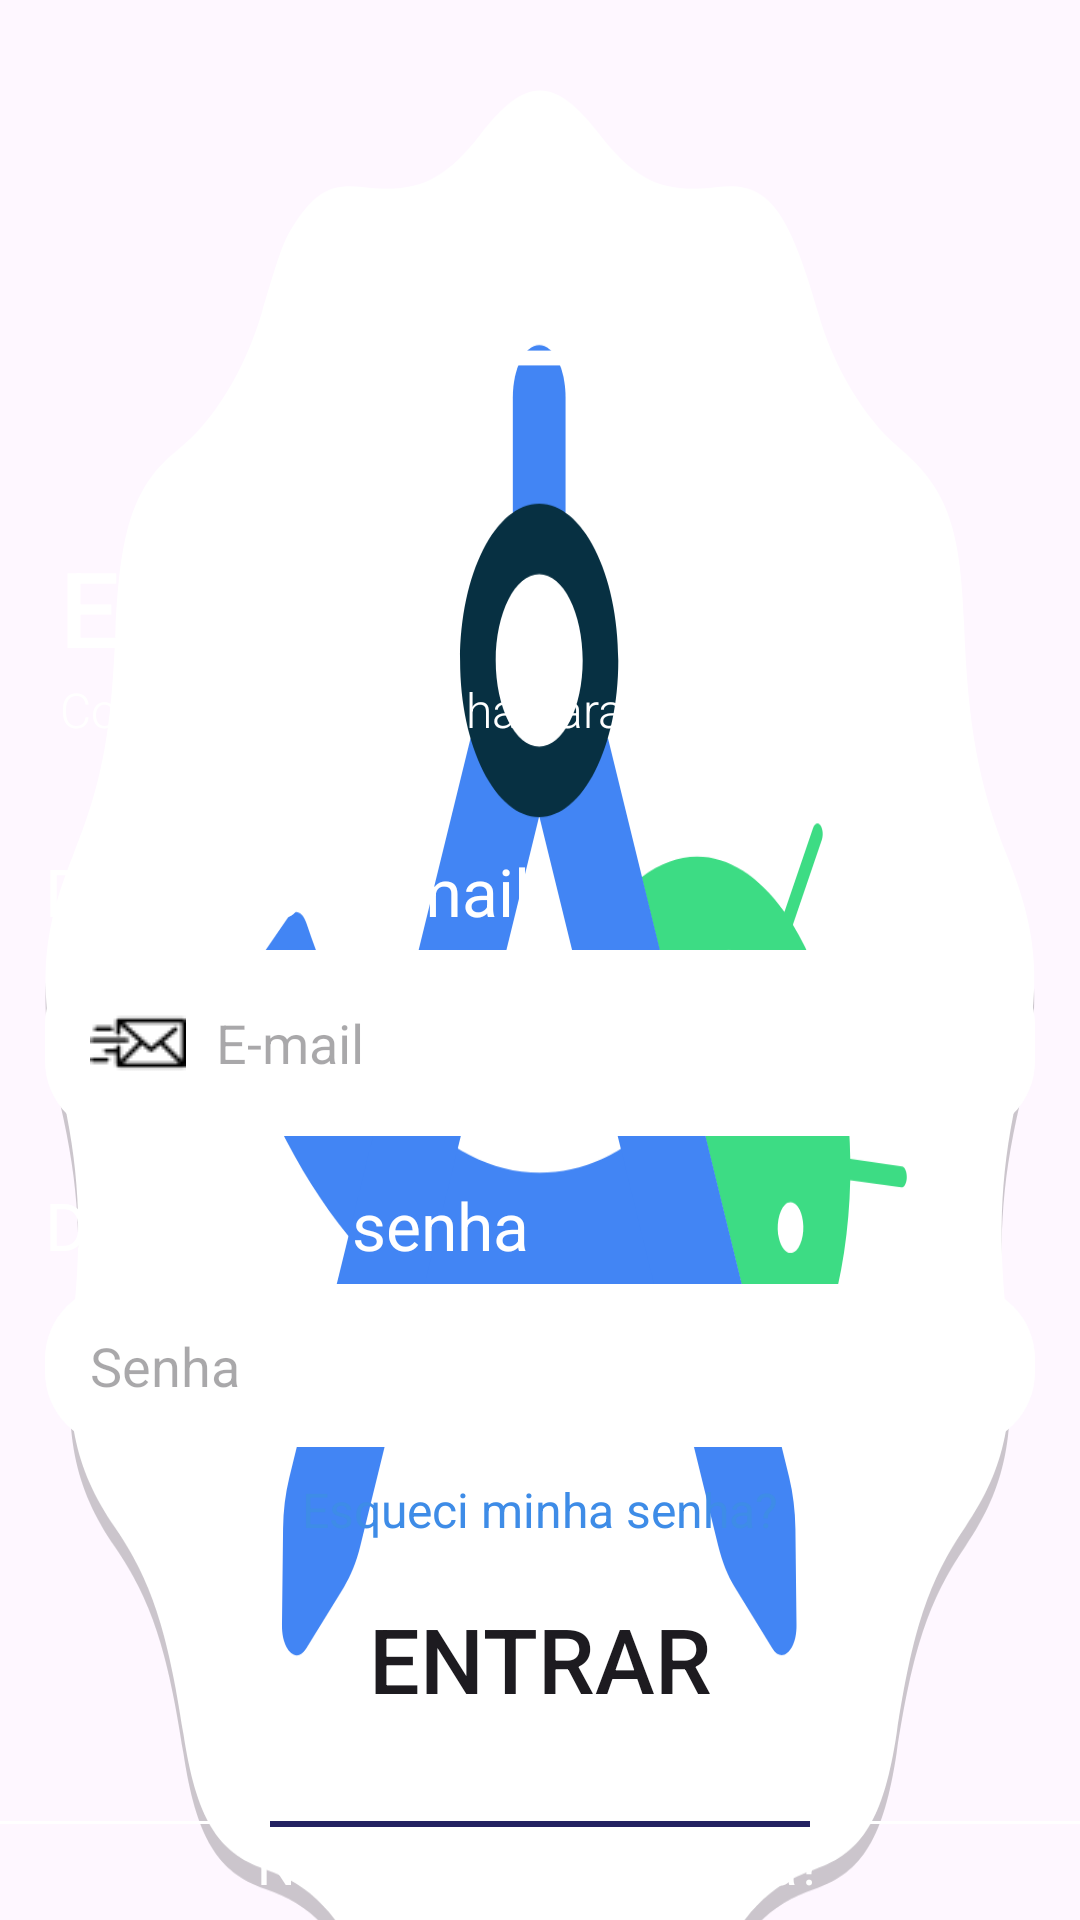

This screen was rendered from an Android layout file. Write that file and the resources it references.
<!-- AndroidManifest.xml: application theme Theme.MakeCoin -->
<!-- res/layout/activity_cadastro_usuarios.xml -->
<?xml version="1.0" encoding="utf-8"?>
<androidx.core.widget.NestedScrollView
    android:layout_width="match_parent"
    android:layout_height="match_parent"
    android:fillViewport="true"
    xmlns:android="http://schemas.android.com/apk/res/android">
<LinearLayout
    xmlns:app="http://schemas.android.com/apk/res-auto"
    xmlns:tools="http://schemas.android.com/tools"
    android:layout_width="match_parent"
    android:layout_height="match_parent"
    android:orientation="vertical"
    tools:context=".view.CadastroUsuarios.CadastroUsuarios"
    android:background="@drawable/ic_launcher_background">


    <ImageView
        android:layout_width="151dp"
        android:layout_height="119dp"
        android:layout_gravity="center"
        android:layout_marginTop="40dp"
        android:adjustViewBounds="true"
        android:scaleType="centerInside"
        android:src="@drawable/casa"
        app:tint="@android:color/white"/>
    <TextView
        android:layout_width="wrap_content"
        android:layout_height="wrap_content"
        android:text="@string/titulo_login"
        android:textSize="35dp"
        android:textColor="@color/white"
        android:layout_marginLeft="20dp"
        android:layout_marginTop="20dp"
        android:fontFamily="sans-serif-medium"/>
    <TextView
        android:layout_width="wrap_content"
        android:layout_height="wrap_content"
        android:text="@string/subtitulo_login"
        android:textColor="@color/white"
        android:layout_marginLeft="20dp"
        android:textSize="16dp"
        android:fontFamily="sans-serif-light"/>
    <TextView
        android:layout_width="wrap_content"
        android:layout_height="wrap_content"
        android:text="@string/email_login"
        android:textColor="@color/white"
        android:textSize="22dp"
        android:layout_marginLeft="15dp"
        android:layout_marginTop="35dp"/>

    <EditText
        android:id="@+id/edit_email"
        android:layout_width="match_parent"
        android:layout_height="wrap_content"
        android:layout_marginStart="15dp"
        android:layout_marginTop="5dp"
        android:layout_marginEnd="15dp"
        android:background="@drawable/redondado"
        android:drawableStart="@drawable/email"
        android:hint="@string/email_form"
        android:padding="15dp"
        android:drawablePadding="10dp"/>
    <TextView
        android:layout_width="wrap_content"
        android:layout_height="wrap_content"
        android:text="@string/senha_login"
        android:textColor="@color/white"
        android:textSize="22dp"
        android:layout_marginLeft="15dp"
        android:layout_marginTop="15dp"/>
    <EditText
        android:id="@+id/edit_senha"
        android:layout_width="match_parent"
        android:layout_height="wrap_content"
        android:layout_marginStart="15dp"
        android:layout_marginTop="5dp"
        android:layout_marginEnd="15dp"
        android:background="@drawable/redondado"
        android:drawableStart="@drawable/padlock"
        android:hint="@string/senha_form"
        android:padding="15dp"
        android:drawablePadding="10dp"/>
    <TextView
        android:layout_width="wrap_content"
        android:layout_height="wrap_content"
        android:text="@string/recupera_senha_login"
        android:textColor="@color/blue"
        android:layout_gravity="center"
        android:layout_marginTop="10dp"
        android:textSize="16dp"/>

    <Button
        android:id="@+id/btn_entrar"
        android:layout_width="match_parent"
        android:layout_height="wrap_content"
        android:layout_marginStart="40dp"
        android:layout_marginTop="15dp"
        android:layout_marginEnd="40dp"
        android:background="@drawable/botoes"
        android:text="@string/btn_entrar"
        android:textSize="30dp" />

    <View
        android:layout_width="match_parent"
        android:layout_height="2dp"
        android:layout_marginTop="30dp"
        android:background="@drawable/linha_dupla"
        android:text="@string/nao_possui_login"/>

    <TextView
        android:layout_width="wrap_content"
        android:layout_height="wrap_content"
        android:text="@string/nao_possui_login"
        android:textColor="#FFFFFF"
        android:layout_gravity="center"
        android:textSize="18dp"
        />

    <Button
        android:id="@+id/btn_cadastrar"
        android:layout_width="match_parent"
        android:layout_height="65dp"
        android:layout_marginStart="40dp"
        android:layout_marginTop="15dp"
        android:layout_marginEnd="40dp"
        android:background="@drawable/linha_botao"
        android:text="Cadastra-se"
        android:textSize="25dp"
        android:onClick="btnAcessar"/>

</LinearLayout>
</androidx.core.widget.NestedScrollView>
<!-- resources referenced by this layout -->
<resources>
  <color name="blue">#3E8CE7</color>
  <color name="white">#FFFFFFFF</color>
  <!-- drawable casa: png bitmap (drawable, 10388 bytes) -->
  <!-- drawable email: png bitmap (drawable, 650 bytes) -->
  <!-- drawable ic_launcher_background: vector/xml drawable (drawable, 4597 chars, omitted) -->
  <!-- drawable linha_botao (drawable) -->
  <?xml version="1.0" encoding="utf-8"?>
  <shape xmlns:android="http://schemas.android.com/apk/res/android">
      <solid android:color="@android:color/transparent" />
      <stroke
          android:width="5dp"
          android:color="#000000" />
      <corners android:radius="25dp" />
      <size android:width="100dp" android:height="100dp" />
  </shape>
  <!-- drawable linha_dupla (drawable) -->
  <?xml version="1.0" encoding="utf-8"?>
  <layer-list xmlns:android="http://schemas.android.com/apk/res/android">
      <item android:top="0dp" android:bottom="1dp">
          <shape android:shape="rectangle">
              <solid android:color="#ffff" />
          </shape>
      </item>
      <item android:top="1dp" android:bottom="2dp">
          <shape android:shape="rectangle">
              <solid android:color="#ffff" />
          </shape>
      </item>
      <item android:left="90dp" android:right="90dp">
          <shape android:shape="rectangle">
              <solid android:color="#232262" />
          </shape>
      </item>
      <item android:left="90dp" android:right="90dp">
          <shape android:shape="rectangle">
              <solid android:color="@android:color/transparent" />
          </shape>
      </item>
  </layer-list>
  <!-- drawable redondado (drawable) -->
  <?xml version="1.0" encoding="utf-8"?>
  <shape xmlns:android="http://schemas.android.com/apk/res/android">
    <corners android:radius="25dp"/>
    <solid android:color="@color/white"/>
  </shape>
  <string name="btn_entrar">Entrar</string>
  <string name="email_form">E-mail</string>
  <string name="email_login">Digite seu e-mail</string>
  <string name="nao_possui_login">Não possui uma conta?</string>
  <string name="recupera_senha_login">Esqueci minha senha?</string>
  <string name="senha_form">Senha</string>
  <string name="senha_login">Digite sua senha</string>
  <string name="subtitulo_login">Com o e-mail e senha para entrar</string>
  <string name="titulo_login">Entre</string>
  <style name="Theme.MakeCoin" parent="Base.Theme.MakeCoin" />
  <style name="Base.Theme.MakeCoin" parent="Theme.Material3.DayNight.NoActionBar">
          
          
      </style>
</resources>
